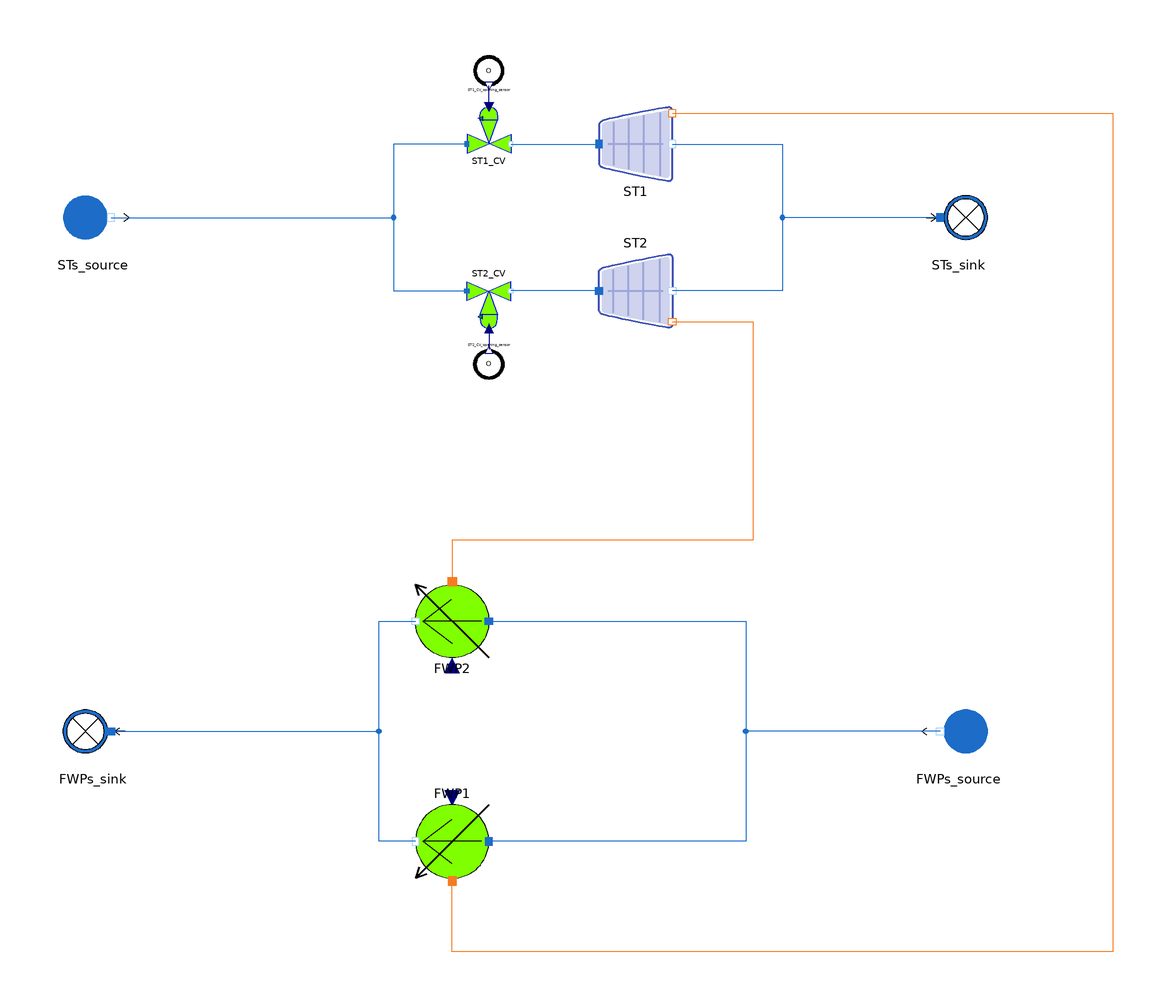

Above is the diagram view of the following Modelica model: its components placed by their Placement annotations and its connect equations drawn as lines.

model ParallelTurboFWP_direct
  import MetroscopeModelingLibrary.Units;

  // Initialization parameters
  parameter Units.Pressure STs_CV_P_in_0 = 30e5;
  parameter Units.Pressure STs_P_out_0 = 0.07e5;
  parameter Units.Pressure FWPs_P_in_0 = 44.6e5;
  // BC
  //STs_CV
  input Units.Pressure STs_CV_P_in(start=STs_CV_P_in_0) "Pa";
  input Units.Fraction ST1_CV_opening(start=0.70) "%";
  input Units.Fraction ST2_CV_opening(start=0.70) "%";
  //STs
  input Units.Pressure STs_P_out(start=STs_P_out_0) "condenser pressure, Pa";
  // FWPs
  input Units.Pressure FWPs_P_in(start=FWPs_P_in_0) "Pa";
  input Units.OutletMassFlowRate FWPs_Q_in(start=-1.5e3) "kg/s";
  input Units.Temperature FWPs_T_in(start=186 + 273.15) "degC";

  // Component characteristics
  // STs_CV
  parameter Units.Cv STs_CVmax = 8e3;
  // STs
  parameter Units.Yield ST1_eta_is = 0.8;
  parameter Units.Yield ST2_eta_is = 0.9;
  parameter Units.Cst ST1_Cst = 5e3;
  parameter Units.Cst ST2_Cst = 6e3;
  // FWPs
  parameter Real FWP1_a3 = 634.53723;
  parameter Real FWP2_a3 = 623.4584;
  parameter Real FWPs_b3 = 0.8617299;

  // Components
  // ST sources
  WaterSteam.BoundaryConditions.WaterSource STs_source annotation (Placement(transformation(extent={{-128,70},{-108,90}})));
  WaterSteam.BoundaryConditions.WaterSink STs_sink annotation (Placement(transformation(extent={{108,70},{128,90}})));
  // STs
  WaterSteam.Machines.StodolaTurbine ST1(P_out_0=STs_P_out_0) annotation (Placement(transformation(extent={{20,90.0002},{40,110}})));
  WaterSteam.Machines.StodolaTurbine ST2(P_out_0=STs_P_out_0) annotation (Placement(transformation(extent={{20,70},{40,50}})));
  // STs CV
  WaterSteam.Pipes.WaterControlValve ST2_CV(P_in_0=STs_CV_P_in_0) annotation (Placement(transformation(extent={{-16,62.5455},{-4,48.5455}})));
  WaterSteam.Pipes.WaterControlValve ST1_CV(P_in_0=STs_CV_P_in_0) annotation (Placement(transformation(extent={{-16,97.4545},{-4,111.455}})));
  Sensors.Other.OpeningSensor ST1_CV_opening_sensor annotation (Placement(transformation(extent={{-14,116},{-6,124}})));
  Sensors.Other.OpeningSensor ST2_CV_opening_sensor annotation (Placement(transformation(extent={{-14,44},{-6,36}})));

  // FWPs
  WaterSteam.BoundaryConditions.WaterSource FWPs_source annotation (Placement(transformation(extent={{128,-70},{108,-50}})));
  WaterSteam.BoundaryConditions.WaterSink FWPs_sink annotation (Placement(transformation(extent={{-108,-70},{-128,-50}})));

  WaterSteam.Machines.WaterPump FWP2(P_in_0=FWPs_P_in_0) annotation (Placement(transformation(extent={{-10,-40},{-30,-20}})));
  WaterSteam.Machines.WaterPump FWP1(P_in_0=FWPs_P_in_0) annotation (Placement(transformation(extent={{-10,-80},{-30,-100}})));
equation
  // Boundary conditions
  // STs source
  STs_source.h_out = 2.7718e6;
  STs_source.P_out = STs_CV_P_in;

  // ST1 CV
  ST1_CV_opening_sensor.Opening = ST1_CV_opening;

  // ST2_CV
  ST2_CV_opening_sensor.Opening = ST2_CV_opening;

  // STs sink
  STs_sink.P_in = STs_P_out;

  // FWPs
  FWPs_source.T_out = FWPs_T_in;
  FWPs_source.P_out = FWPs_P_in;
  FWPs_source.Q_out = FWPs_Q_in;


  // Component parameters
  // ST1_CV // Hyp on CVs : same Cv (or same mass flow)
  ST1_CV.Cvmax = STs_CVmax;

  // ST1_CV
  ST2_CV.Cvmax = STs_CVmax;

  // ST1
  ST1.eta_nz = 1.0;
  ST1.area_nz = 1.0;
  ST1.eta_is = ST1_eta_is;
  ST1.Cst = ST1_Cst;

  // ST2
  ST2.eta_nz = 1.0;
  ST2.area_nz = 1.0;
  ST2.eta_is = ST2_eta_is;
  ST2.Cst = ST2_Cst;

  // FWP1
  FWP1.VRotn = 4300;
  FWP1.rm = 0.85;
  FWP1.rhmin = 0.20;
  FWP1.b3 = FWPs_b3;
  FWP1.b2 = 0;
  FWP1.b1 = 0;
  FWP1.a3 = FWP1_a3;
  FWP1.a2 = 0;
  FWP1.a1 = -172;

  // FWP2
  FWP2.VRotn = 4500;
  FWP2.rm = 0.85;
  FWP2.rhmin = 0.20;
  FWP2.b3 = FWPs_b3;
  FWP2.b2 = 0;
  FWP2.b1 = 0;
  FWP2.a3 = FWP2_a3;
  FWP2.a2 = 0;
  FWP2.a1 = -172;
  connect(ST1.C_out, ST2.C_out) annotation (Line(points={{40,100},{70,100},{70,60},{40,60}}, color={28,108,200}));
  connect(STs_sink.C_in, ST2.C_out) annotation (Line(points={{113,80},{70,80},{70,60},{40,60}}, color={28,108,200}));
  connect(ST1_CV.C_in, ST2_CV.C_in) annotation (Line(points={{-16,100},{-36,100},{-36,60},{-16,60}}, color={28,108,200}));
  connect(ST1_CV.Opening, ST1_CV_opening_sensor.Opening) annotation (Line(points={{-10,110.182},{-10,115.92}}, color={0,0,127}));
  connect(ST2_CV.Opening, ST2_CV_opening_sensor.Opening) annotation (Line(points={{-10,49.8182},{-10,44.08}}, color={0,0,127}));
  connect(STs_source.C_out, ST2_CV.C_in) annotation (Line(points={{-113,80},{-36,80},{-36,60},{-16,60}}, color={28,108,200}));
  connect(FWP2.C_in, FWP1.C_in) annotation (Line(points={{-10,-30},{60,-30},{60,-90},{-10,-90}},
                                                                                               color={28,108,200}));
  connect(FWP1.C_out, FWP2.C_out) annotation (Line(points={{-30,-90},{-40,-90},{-40,-30},{-30,-30}},
                                                                                                   color={28,108,200}));
  connect(FWPs_source.C_out, FWP1.C_in) annotation (Line(points={{113,-60},{60,-60},{60,-90},{-10,-90}},color={28,108,200}));
  connect(FWPs_sink.C_in, FWP2.C_out) annotation (Line(points={{-113,-60},{-40,-60},{-40,-30},{-30,-30}},color={28,108,200}));
  connect(ST2.C_W_out, FWP2.C_power) annotation (Line(points={{40,51.6},{62,51.6},{62,-8},{-20,-8},{-20,-19.2}},
                                                                                                               color={244,125,35}));
  connect(ST1.C_W_out, FWP1.C_power) annotation (Line(points={{40,108.4},{160,108.4},{160,-120},{-20,-120},{-20,-100.8}},
                                                                                                                        color={244,125,35}));
  connect(ST1_CV.C_out, ST1.C_in) annotation (Line(points={{-4,100},{8,100},{8,100},{20,100}}, color={28,108,200}));
  connect(ST2.C_in, ST2_CV.C_out) annotation (Line(points={{20,60},{8,60},{8,60},{-4,60}}, color={28,108,200}));
  annotation (Diagram(coordinateSystem(extent={{-140,-140},{140,140}})), Icon(coordinateSystem(extent={{-140,-140},{140,140}}), graphics={
        Ellipse(
          extent={{-100,100},{100,-100}},
          lineColor={0,0,0},
          fillColor={127,255,0},
          fillPattern=FillPattern.Solid),
        Line(points={{-80,0},{80,0}}),
        Line(points={{80,0},{2,60}}),
        Line(points={{80,0},{0,-60}})}));
end ParallelTurboFWP_direct;